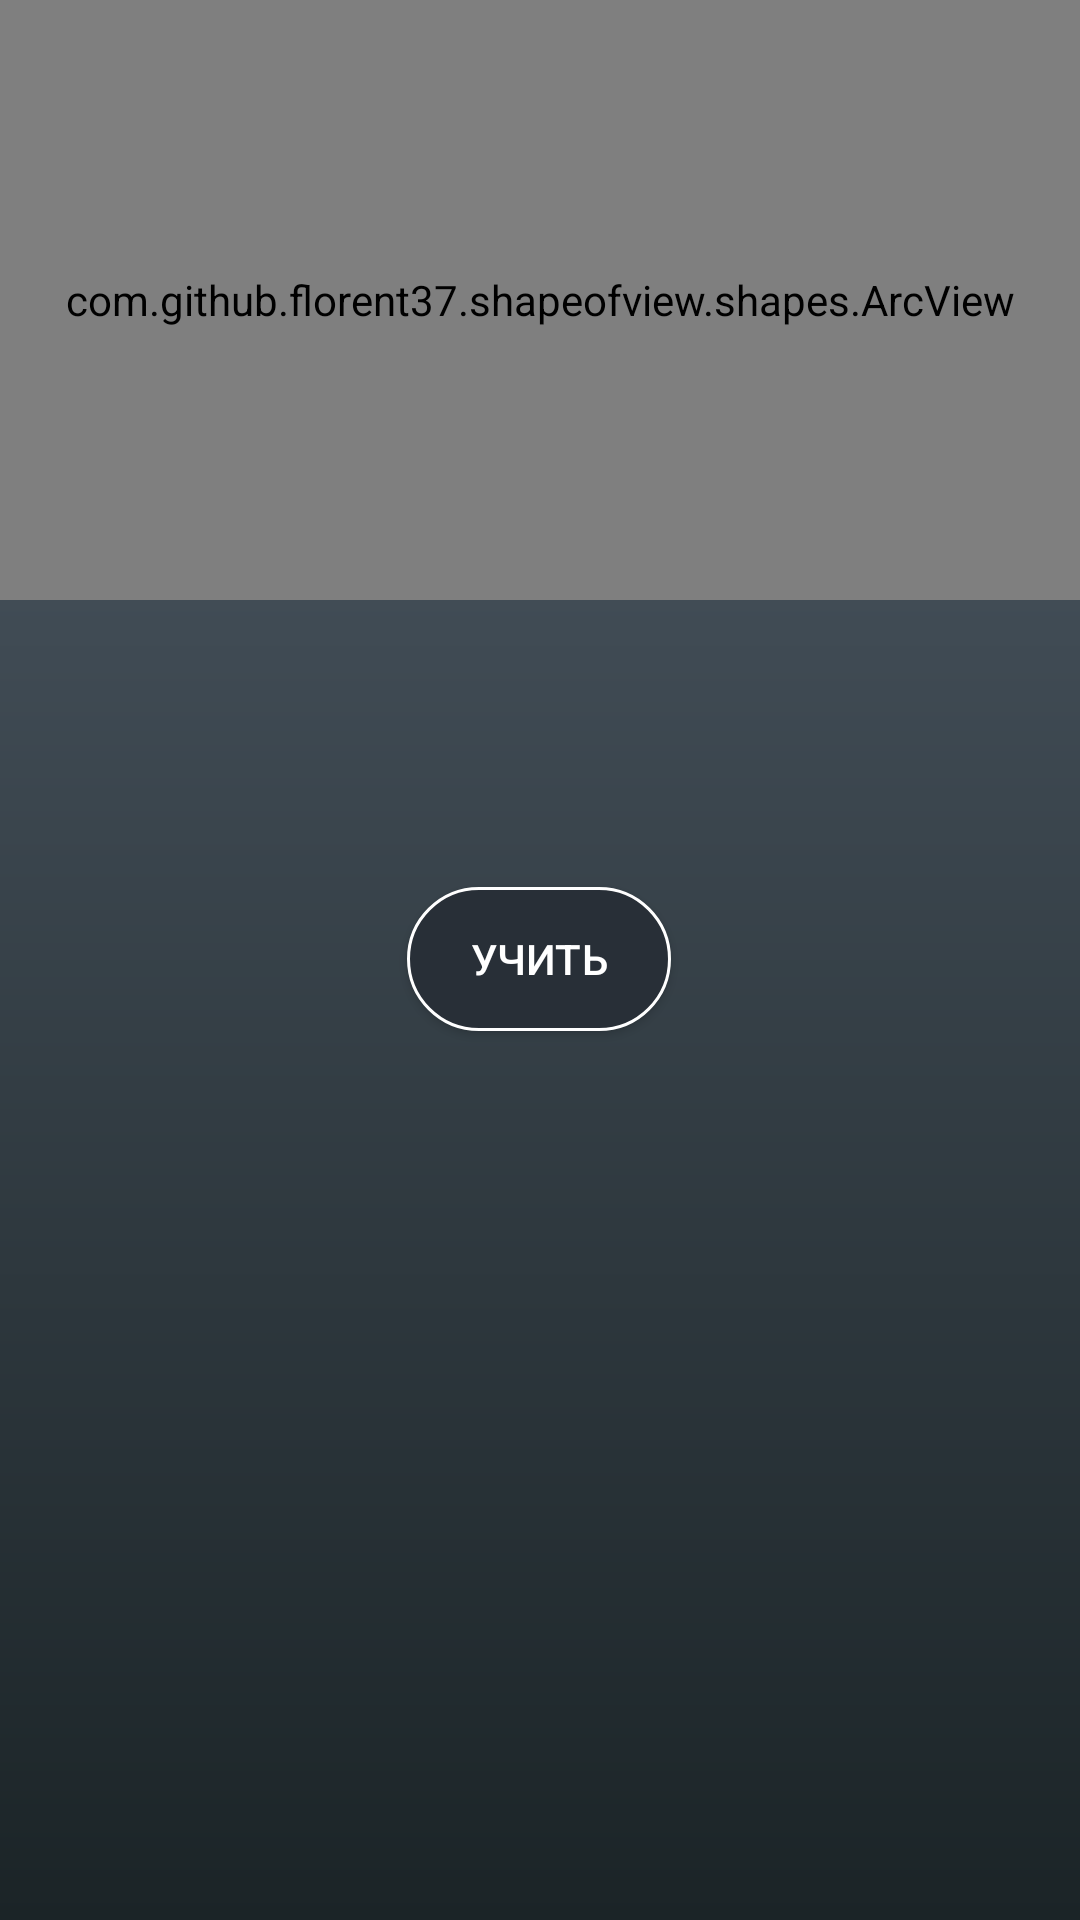

This screen was rendered from an Android layout file. Write that file and the resources it references.
<!-- AndroidManifest.xml: application theme AppTheme -->
<!-- res/layout/activity_main.xml -->
<?xml version="1.0" encoding="utf-8"?>
<androidx.constraintlayout.widget.ConstraintLayout xmlns:android="http://schemas.android.com/apk/res/android"
    xmlns:app="http://schemas.android.com/apk/res-auto"
    xmlns:tools="http://schemas.android.com/tools"
    android:layout_width="match_parent"
    android:layout_height="match_parent"
    android:background="@drawable/app_background"
    tools:context=".MainActivity">

    <LinearLayout
        android:layout_width="fill_parent"
        android:layout_height="wrap_content"
        android:layout_weight="0"
        android:gravity="top"
        android:orientation="horizontal"
        tools:ignore="MissingConstraints">
            <com.github.florent37.shapeofview.shapes.ArcView
                app:shape_arc_height="20dp"
                app:shape_arc_position="bottom"
                android:layout_width="match_parent"
                android:layout_height="200dp"
                android:elevation="4dp"

                tools:ignore="MissingConstraints">

                <TextView
                    android:id="@+id/scoreTextView"
                    android:layout_width="wrap_content"
                    android:layout_height="wrap_content"
                    android:text="Score"
                    android:textColor="#000000"
                    android:layout_gravity="center"
                    />

            </com.github.florent37.shapeofview.shapes.ArcView>
    </LinearLayout>
    <Button
        android:id="@+id/StartButton"
        android:layout_width="wrap_content"
        android:layout_height="wrap_content"
        android:layout_marginStart="161dp"
        android:layout_marginLeft="161dp"
        android:layout_marginTop="277dp"
        android:layout_marginEnd="162dp"
        android:layout_marginRight="162dp"
        android:layout_marginBottom="278dp"
        android:text="Учить"
        app:layout_constraintBottom_toBottomOf="parent"
        app:layout_constraintEnd_toEndOf="parent"
        app:layout_constraintStart_toStartOf="parent"
        app:layout_constraintTop_toTopOf="parent"
        android:background="@drawable/custom_button"
        android:textColor="@drawable/text_color"
        />
</androidx.constraintlayout.widget.ConstraintLayout>
<!-- resources referenced by this layout -->
<resources>
  <!-- drawable app_background (drawable) -->
  <?xml version="1.0" encoding="utf-8"?>
  <shape xmlns:android="http://schemas.android.com/apk/res/android" android:shape="rectangle" >
      <gradient
          android:startColor="#525e6a"
          android:endColor="#1b2427"
          android:angle="-45"
  
          />
  
  </shape>
  <!-- drawable custom_button (drawable) -->
  <?xml version="1.0" encoding="utf-8"?>
  <selector xmlns:android="http://schemas.android.com/apk/res/android" >
  
      <item android:state_pressed="true">
          <shape android:shape="rectangle">
              <solid android:color="#ffffff" />
              <corners android:radius="50dp"/>
  
          </shape>
      </item>
      <item android:state_checkable="true">
          <shape android:shape="rectangle">
              <solid android:color="#ffffff" />
              <corners android:radius="50dp"/>
              <stroke android:color="#ffffff" android:width="1dp"/>
  
          </shape>
      </item>
      <item>
          <shape android:shape="rectangle">
              <solid android:color="#282f37"/>
              <stroke android:color="#ffffff" android:width="1dp"/>
              <corners android:radius="50dp"/>
          </shape>
      </item>
  
  
  
  </selector>
  <!-- drawable text_color (drawable) -->
  <?xml version="1.0" encoding="utf-8"?>
  <selector xmlns:android="http://schemas.android.com/apk/res/android">
      <item android:color="#282f37" android:state_pressed="true" />
      <item android:color="#ffffff" />
  </selector>
  <style name="AppTheme" parent="Theme.AppCompat.Light.DarkActionBar">
          
          <item name="colorPrimary">@color/colorPrimary</item>
          <item name="colorPrimaryDark">@color/colorPrimaryDark</item>
      </style>
  <color name="colorPrimary">#6200EE</color>
  <color name="colorPrimaryDark">#3700B3</color>
</resources>
